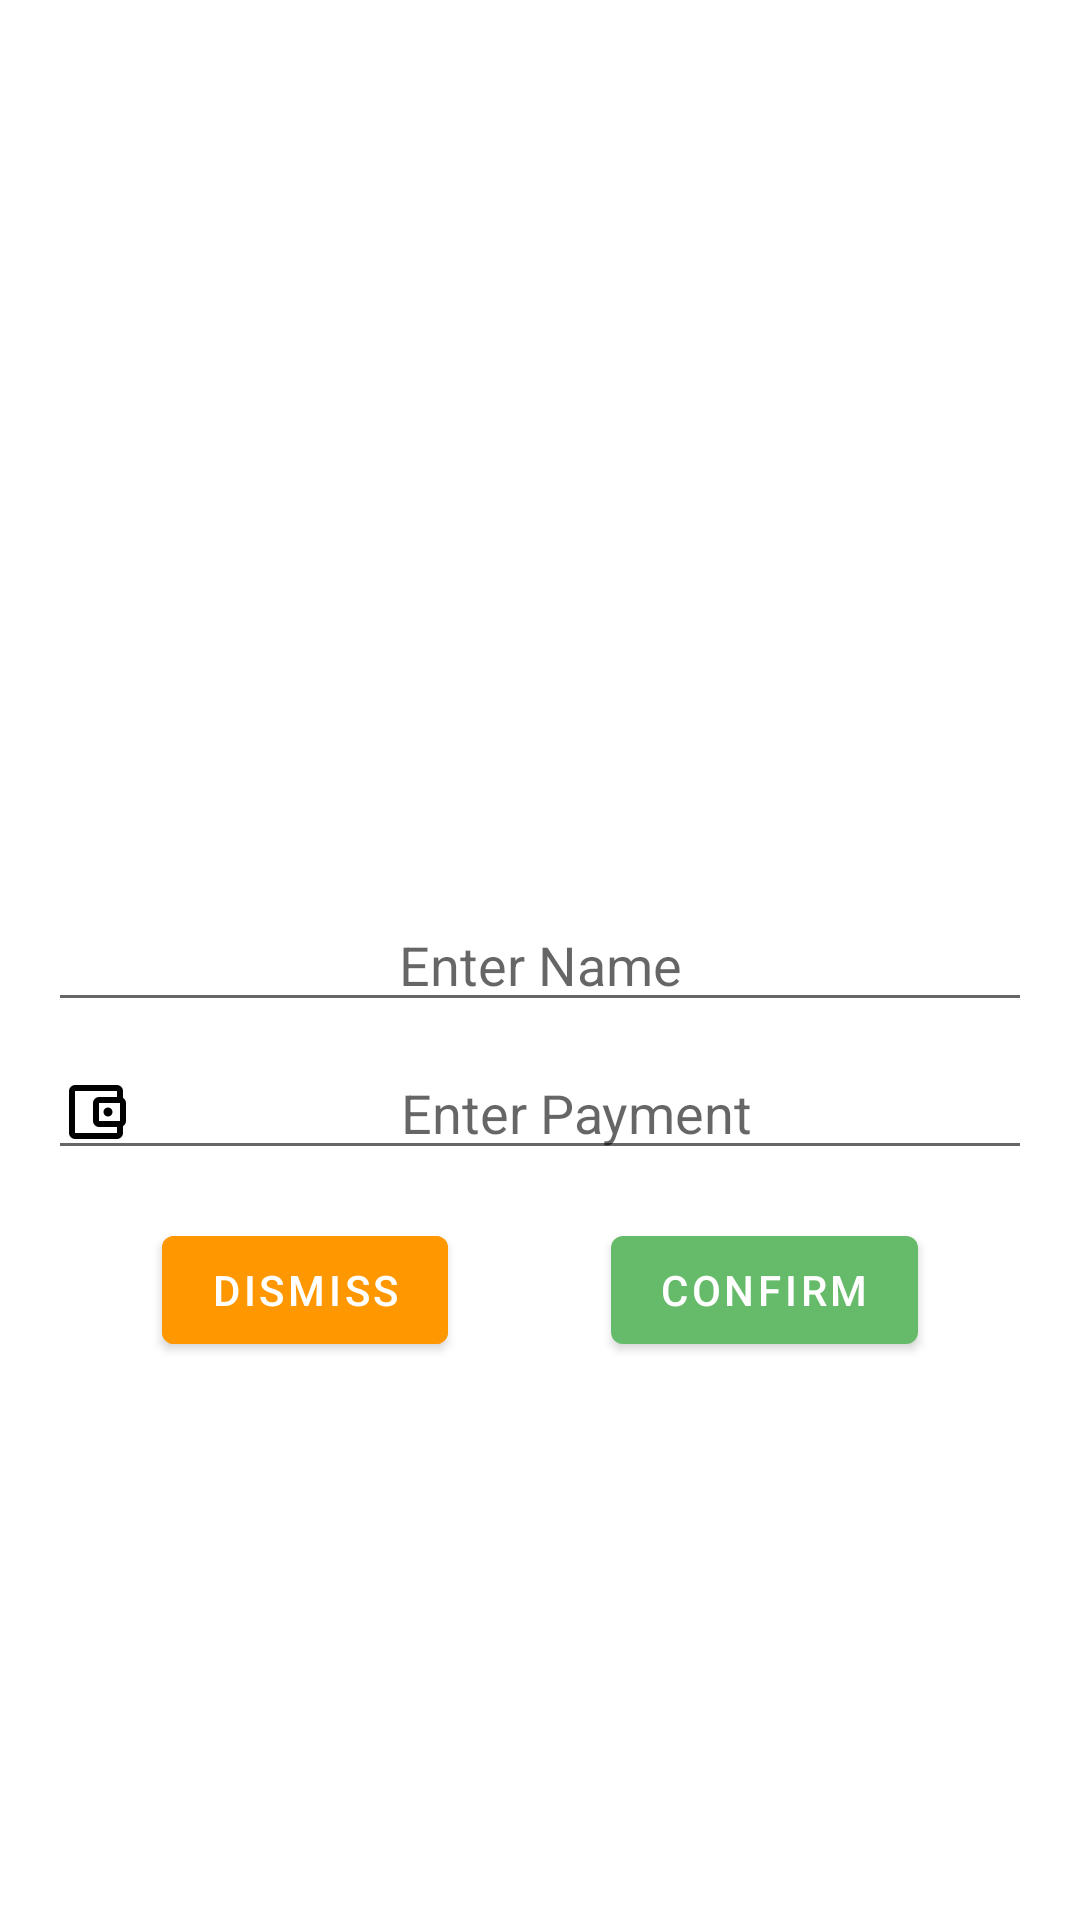

Layout XML and referenced resources for this Android screen:
<!-- AndroidManifest.xml: application theme Theme.WhatIOweYouMate -->
<!-- res/layout/fragment_form.xml -->
<?xml version="1.0" encoding="utf-8"?>
<androidx.constraintlayout.widget.ConstraintLayout
    xmlns:android="http://schemas.android.com/apk/res/android"
    xmlns:app="http://schemas.android.com/apk/res-auto"
    xmlns:tools="http://schemas.android.com/tools"
    android:id="@+id/clDialogCreate"
    android:layout_width="match_parent"
    android:layout_height="match_parent"
    android:padding="16dp">

    <EditText
        android:id="@+id/etName"
        android:layout_width="0dp"
        android:layout_height="wrap_content"
        android:drawableStart="@drawable/ic_person"
        android:hint="Enter Name"
        android:inputType="text"
        android:maxLength="12"
        android:textAlignment="center"
        app:layout_constraintBottom_toBottomOf="parent"
        app:layout_constraintStart_toStartOf="parent"
        app:layout_constraintEnd_toEndOf="parent"
        app:layout_constraintTop_toTopOf="parent" />

    <EditText
        android:id="@+id/etPayment"
        android:layout_width="0dp"
        android:layout_height="wrap_content"
        android:drawableStart="@drawable/ic_money"
        android:hint="Enter Payment"
        android:inputType="number"
        android:maxLength="7"
        android:textAlignment="center"
        android:layout_marginTop="8dp"
        android:layout_marginBottom="16dp"
        app:layout_constraintBottom_toTopOf="@+id/btnConfirm"
        app:layout_constraintTop_toBottomOf="@+id/etName"
        app:layout_constraintStart_toStartOf="@id/etName"
        app:layout_constraintEnd_toEndOf="@id/etName" />

    <com.google.android.material.button.MaterialButton
        android:id="@+id/btnConfirm"
        android:layout_width="wrap_content"
        android:layout_height="wrap_content"
        android:text="Confirm"
        android:layout_marginStart="8dp"
        app:layout_constraintStart_toEndOf="@id/btnDismiss"
        app:layout_constraintBottom_toTopOf="@+id/btnDismiss"
        app:layout_constraintEnd_toEndOf="@+id/etPayment"
        app:layout_constraintTop_toBottomOf="@+id/etPayment" />

    <com.google.android.material.button.MaterialButton
        android:id="@+id/btnDismiss"
        android:layout_width="wrap_content"
        android:layout_height="wrap_content"
        android:backgroundTint="@color/secondaryColor"
        android:text="Dismiss"
        android:layout_marginEnd="8dp"
        app:layout_constraintBottom_toBottomOf="@id/btnConfirm"
        app:layout_constraintEnd_toStartOf="@+id/btnConfirm"
        app:layout_constraintStart_toStartOf="@+id/etPayment"
        app:layout_constraintTop_toTopOf="@id/btnConfirm" />

</androidx.constraintlayout.widget.ConstraintLayout>
<!-- resources referenced by this layout -->
<resources>
  <color name="secondaryColor">#ff9800</color>
  <!-- drawable ic_money (drawable) -->
  <vector xmlns:android="http://schemas.android.com/apk/res/android"
      android:width="24dp"
      android:height="24dp"
      android:viewportWidth="24"
      android:viewportHeight="24">
    <path
        android:fillColor="#FF000000"
        android:pathData="M16,13.5q0.65,0 1.075,-0.425 0.425,-0.425 0.425,-1.075 0,-0.65 -0.425,-1.075Q16.65,10.5 16,10.5q-0.65,0 -1.075,0.425Q14.5,11.35 14.5,12q0,0.65 0.425,1.075 0.425,0.425 1.075,0.425ZM5,19L5,5v14ZM5,21q-0.825,0 -1.413,-0.587Q3,19.825 3,19L3,5q0,-0.825 0.587,-1.413Q4.175,3 5,3h14q0.825,0 1.413,0.587Q21,4.175 21,5v2.5h-2L19,5L5,5v14h14v-2.5h2L21,19q0,0.825 -0.587,1.413Q19.825,21 19,21ZM13,17q-0.825,0 -1.412,-0.587Q11,15.825 11,15L11,9q0,-0.825 0.588,-1.413Q12.175,7 13,7h7q0.825,0 1.413,0.587Q22,8.175 22,9v6q0,0.825 -0.587,1.413Q20.825,17 20,17ZM20,15L20,9h-7v6Z"/>
  </vector>
  <style name="Theme.WhatIOweYouMate" parent="Theme.MaterialComponents.DayNight.NoActionBar">
          
          <item name="colorPrimary">@color/primaryColor</item>
          <item name="colorPrimaryVariant">@color/primaryDarkColor</item>
          <item name="colorOnPrimary">@color/white</item>
          
          <item name="colorSecondary">@color/secondaryLightColor</item>
          <item name="colorSecondaryVariant">@color/secondaryDarkColor</item>
          <item name="colorOnSecondary">@color/white</item>
          
          <item name="android:statusBarColor" tools:targetApi="l">?attr/colorPrimaryVariant</item>
          
          <item name="android:windowBackground">@color/white</item>
      </style>
  <color name="primaryColor">#66bb6a</color>
  <color name="primaryDarkColor">#338a3e</color>
  <color name="white">#FFFFFFFF</color>
  <color name="secondaryLightColor">#ffc947</color>
  <color name="secondaryDarkColor">#c66900</color>
</resources>
